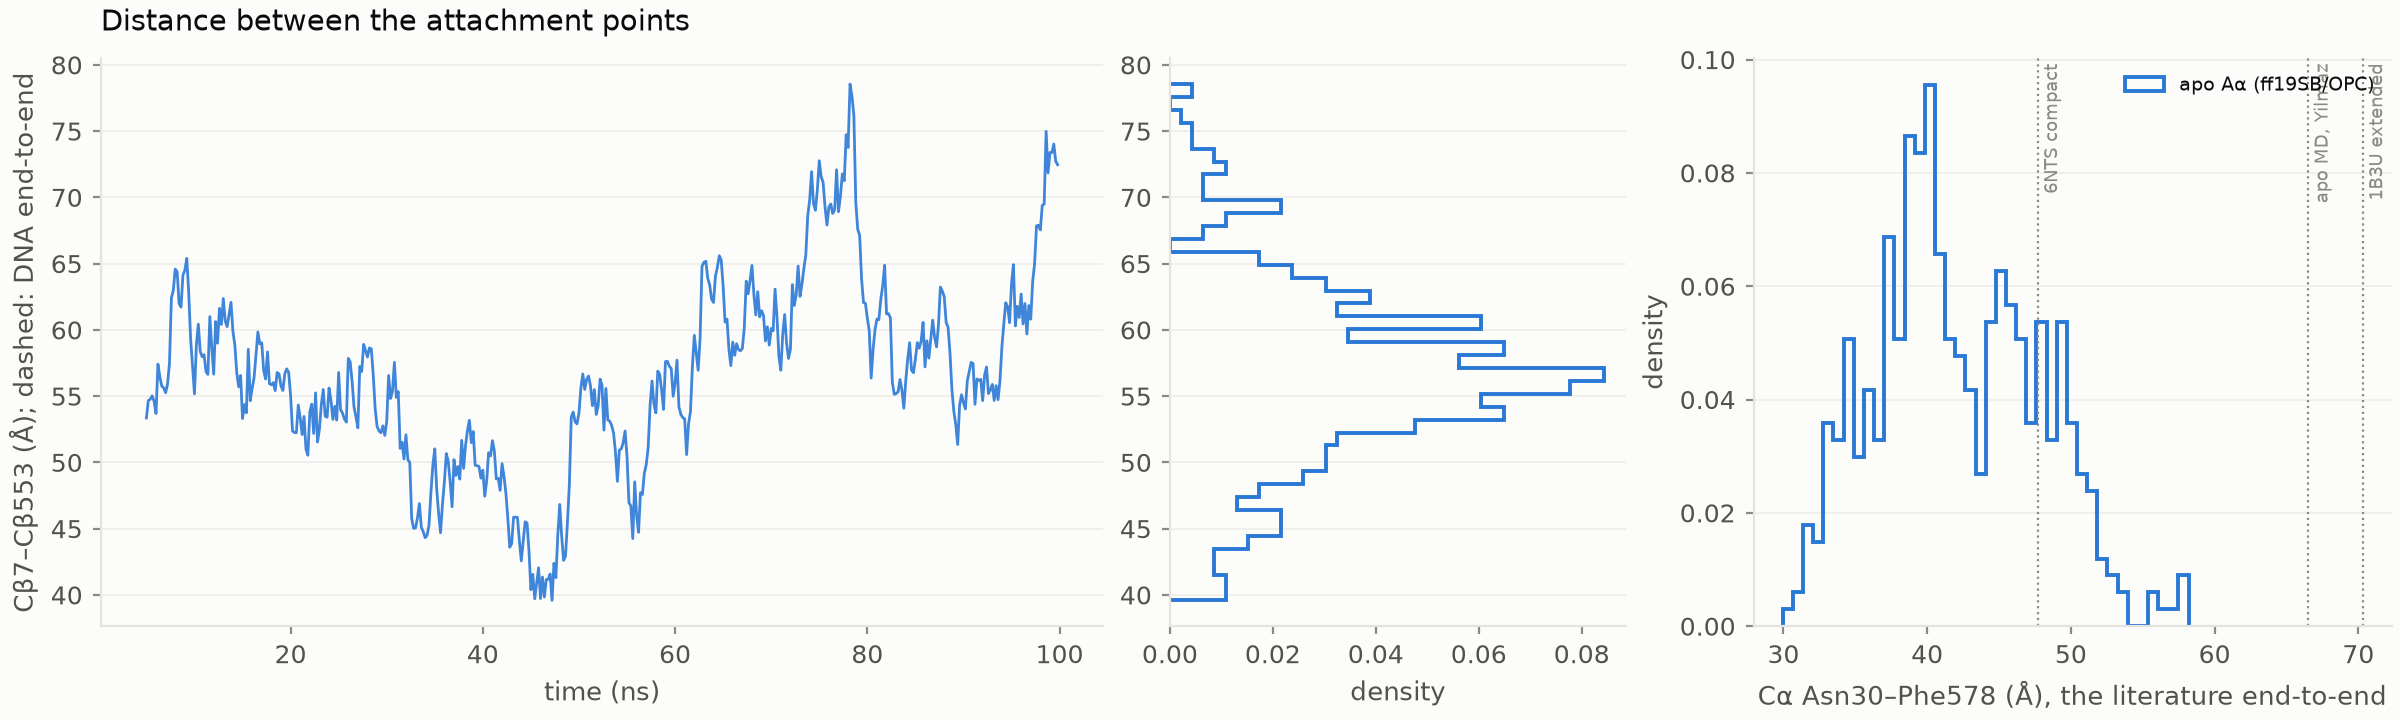

The data file committed next to this chart (first rows):
time_ns, P0_apo.anchor_CB_CB_A
5.0, 53.36
5.2, 54.67
5.4, 54.77
5.6, 55.02
5.8, 54.61
6.0, 53.69
6.2, 57.41
6.4, 56.44
6.6, 55.76
6.8, 55.62
7.0, 55.26
7.2, 55.91
7.4, 57.47
7.6, 62.41
7.8, 62.99
8.0, 64.59
8.2, 64.38
8.4, 61.99
8.6, 61.72
8.8, 64.13
9.0, 64.5
9.2, 65.4
9.4, 62.84
9.6, 59.33
9.8, 57.28
10.0, 55.17
10.2, 58.87
10.4, 60.44
10.6, 58.38
10.8, 57.98
11.0, 58.13
11.2, 56.86
11.4, 56.64
11.6, 61
11.8, 58.68
12.0, 56.66
12.2, 60.63
12.4, 59
12.6, 61.63
12.8, 60.4
13.0, 62.37
13.2, 60.67
13.4, 60.25
13.6, 61.15
13.8, 62.08
14.0, 59.89
14.2, 58.87
14.4, 56.77
14.6, 55.71
14.8, 56.56
15.0, 53.32
15.2, 54.36
15.4, 53.74
15.6, 58.53
15.8, 54.66
16.0, 55.58
16.2, 56.39
16.4, 58.08
16.6, 59.85
16.8, 58.94
... 415 more rows
